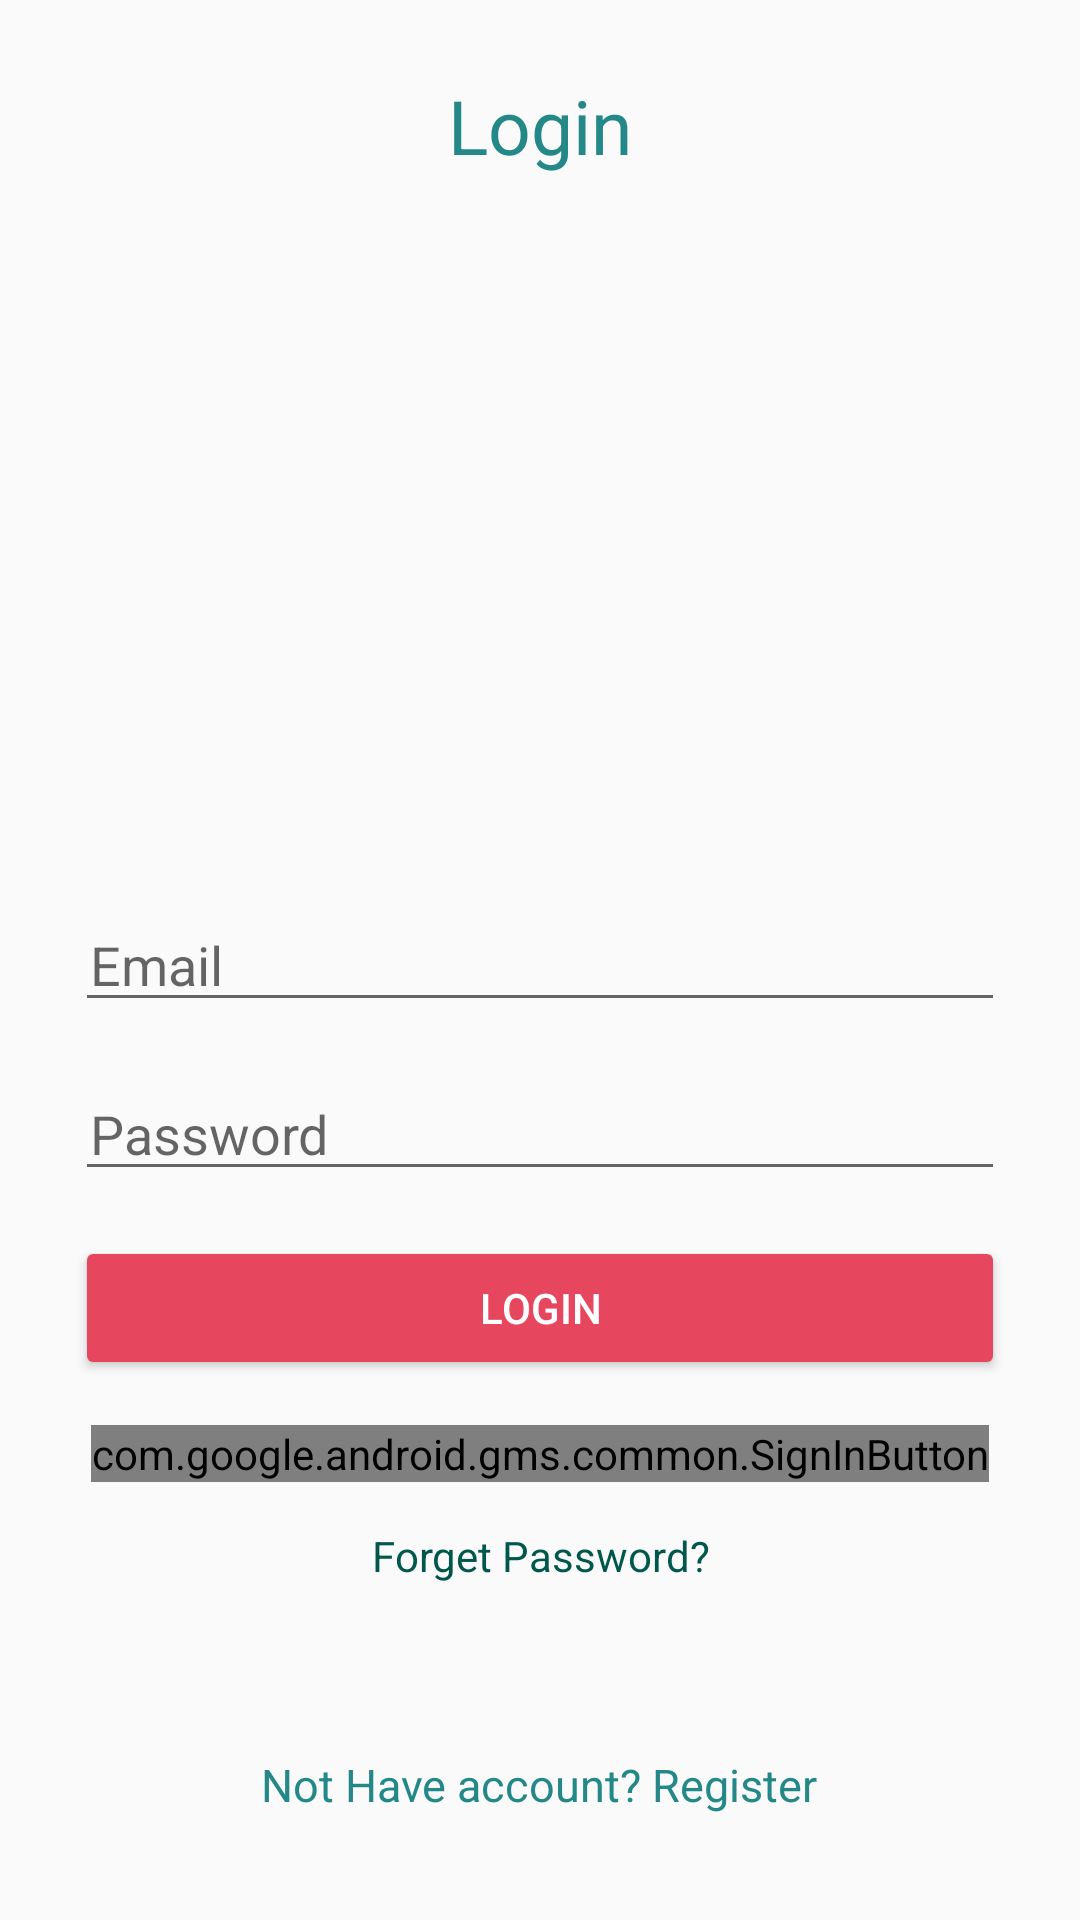

Produce the Android XML layout that renders to this screen, including the resource entries it uses.
<!-- AndroidManifest.xml: application theme Base.Widget.AppCompat.Button.Colored. -->
<!-- res/layout/activity_login.xml -->
<?xml version="1.0" encoding="utf-8"?>
<RelativeLayout xmlns:android="http://schemas.android.com/apk/res/android"
    xmlns:app="http://schemas.android.com/apk/res-auto"
    xmlns:tools="http://schemas.android.com/tools"
    android:layout_width="match_parent"
    android:layout_height="match_parent"
    tools:context=".View.LoginView.LoginActivity"
    android:padding="25dp">

    <TextView
        android:layout_width="match_parent"
        android:layout_height="wrap_content"
        android:text="Login"
        android:textAlignment="center"
        android:textColor="@color/colorAccent4"
        android:textSize="25sp"/>
    <EditText
        android:id="@+id/email_edit"
        android:layout_width="match_parent"
        android:layout_height="wrap_content"
        android:inputType="textEmailAddress"
        android:gravity="start"
        android:drawableStart="@drawable/ic_email_black_24dp"
        android:drawablePadding="10dp"
        android:paddingStart="5dp"
        android:paddingEnd="5dp"
        android:hint="Email"
        android:lines="1"
        android:layout_centerVertical="true"
        />
    <EditText
        android:layout_width="match_parent"
        android:layout_height="wrap_content"
        android:id="@+id/pass_edit"
        android:inputType="textPassword"
        android:lines="1"
        android:hint="Password"
        android:drawableStart="@drawable/ic_lock_black_24dp"
        android:drawablePadding="10dp"
        android:paddingStart="5dp"
        android:paddingEnd="5dp"
        android:layout_below="@id/email_edit"
        android:layout_marginTop="15dp"
        />
    <Button
        android:id="@+id/login_but"
        android:layout_width="match_parent"
        style="@style/Widget.AppCompat.Button.Colored"
        android:layout_height="wrap_content"
        android:text="Login"
        android:layout_centerHorizontal="true"
        android:layout_below="@id/pass_edit"
        android:layout_marginTop="15dp"
        />
    <com.google.android.gms.common.SignInButton
        android:id="@+id/But_sign_in_Google"
        android:layout_width="wrap_content"
        android:layout_centerHorizontal="true"
        android:layout_marginTop="15dp"
        android:layout_below="@id/login_but"
        android:layout_height="wrap_content" />


    <TextView
        android:id="@+id/TV_forgetPassword"
        android:layout_width="match_parent"
        android:layout_height="wrap_content"
        android:textAlignment="center"
        android:layout_below="@id/But_sign_in_Google"
        android:text="Forget Password?"
        android:textColor="@color/colorPrimaryDark"
        android:layout_marginTop="15dp"
        />
    <TextView
        android:id="@+id/not_have_account_tv"
        android:layout_width="wrap_content"
        android:layout_height="wrap_content"
        android:text="Not Have account? Register"
        android:textAlignment="center"
        android:layout_alignParentBottom="true"
        android:layout_marginBottom="10dp"
        android:layout_centerHorizontal="true"
        android:textSize="15sp"
        android:textColor="@color/colorAccent4"
        />




</RelativeLayout>
<!-- resources referenced by this layout -->
<resources>
  <color name="colorAccent4">#248888</color>
  <color name="colorPrimaryDark">#00574B</color>
  <style name="Base.Widget.AppCompat.Button.Colored." parent="Theme.AppCompat.Light.DarkActionBar">
          
          <item name="colorPrimary">@color/colorAccent1</item>
          <item name="colorPrimaryDark">@color/colorAccent4</item>
          <item name="colorAccent">@color/colorAccent2</item>
      </style>
  <color name="colorAccent1">#F0D879</color>
  <color name="colorAccent2">#E7475E</color>
</resources>
